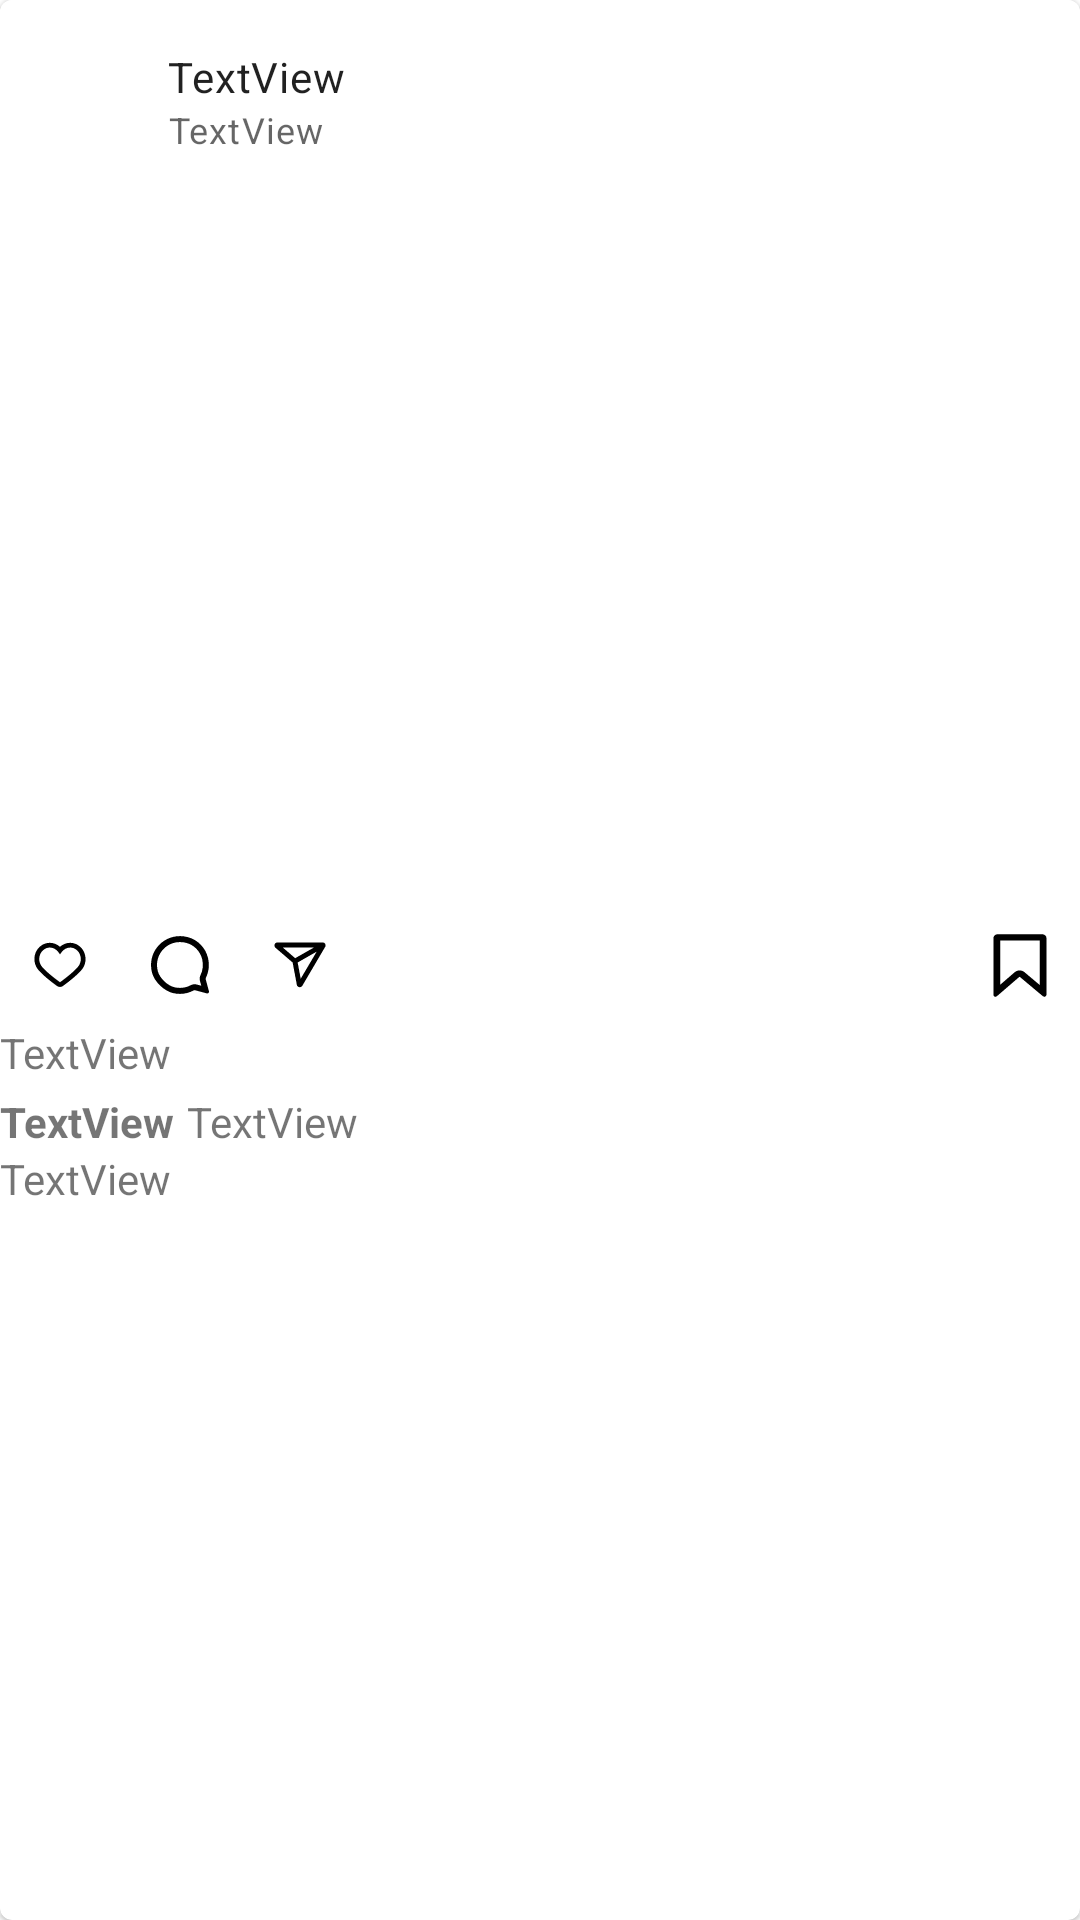

Produce the Android XML layout that renders to this screen, including the resource entries it uses.
<!-- AndroidManifest.xml: application theme Theme.Instagram -->
<!-- res/layout/post.xml -->
<?xml version="1.0" encoding="utf-8"?>
<com.google.android.material.card.MaterialCardView
    xmlns:android="http://schemas.android.com/apk/res/android"
    xmlns:app="http://schemas.android.com/apk/res-auto"
    xmlns:tools="http://schemas.android.com/tools"
    android:layout_width="match_parent"
    android:layout_height="wrap_content"
    android:background="?attr/colorPrimary">


    <androidx.constraintlayout.widget.ConstraintLayout
        android:layout_width="match_parent"
        android:layout_height="wrap_content"
        android:background="?attr/colorPrimary">

        <ImageView
            android:id="@+id/image"
            android:layout_width="match_parent"
            android:layout_height="250dp"
            app:layout_constraintEnd_toEndOf="parent"
            app:layout_constraintStart_toStartOf="parent"
            app:layout_constraintTop_toBottomOf="@+id/location"
            tools:srcCompat="@tools:sample/avatars" />

        <ImageView
            android:id="@+id/profilePicture"
            android:layout_width="32dp"
            android:layout_height="32dp"
            android:layout_marginStart="16dp"
            android:layout_marginTop="16dp"
            app:layout_constraintStart_toStartOf="parent"
            app:layout_constraintTop_toTopOf="parent"
            tools:srcCompat="@tools:sample/avatars" />

        <TextView
            android:id="@+id/username"
            style="@style/TextAppearance.MaterialComponents.Body2"
            android:layout_width="wrap_content"
            android:layout_height="wrap_content"
            android:layout_marginStart="8dp"
            android:text="TextView"
            app:layout_constraintStart_toEndOf="@+id/profilePicture"
            app:layout_constraintTop_toTopOf="@+id/profilePicture" />

        <TextView
            android:id="@+id/location"
            style="@style/TextAppearance.MaterialComponents.Caption"
            android:layout_width="wrap_content"
            android:layout_height="wrap_content"
            android:layout_marginStart="8dp"
            android:text="TextView"
            app:layout_constraintStart_toEndOf="@+id/profilePicture"
            app:layout_constraintTop_toBottomOf="@+id/username" />

        <ImageButton
            android:id="@+id/imageButton"
            android:layout_width="40dp"
            android:layout_height="40dp"
            android:background="@null"
            android:src="@drawable/ic_heart"
            app:layout_constraintStart_toStartOf="parent"
            app:layout_constraintTop_toBottomOf="@+id/image" />

        <ImageButton
            android:id="@+id/imageButton2"
            android:layout_width="40dp"
            android:layout_height="40dp"
            android:background="@null"
            android:src="@drawable/ic_comment"
            app:layout_constraintStart_toEndOf="@+id/imageButton"
            app:layout_constraintTop_toBottomOf="@+id/image" />

        <ImageButton
            android:id="@+id/imageButton3"
            android:layout_width="40dp"
            android:layout_height="40dp"
            android:background="@null"
            android:src="@drawable/ic_messages"
            app:layout_constraintStart_toEndOf="@+id/imageButton2"
            app:layout_constraintTop_toBottomOf="@+id/image" />

        <ImageButton
            android:id="@+id/imageButton4"
            android:layout_width="40dp"
            android:layout_height="40dp"
            android:background="@null"
            android:src="@drawable/ic_save"
            app:layout_constraintEnd_toEndOf="parent"
            app:layout_constraintTop_toBottomOf="@+id/image" />

        <TextView
            android:id="@+id/likesTextView"
            android:layout_width="wrap_content"
            android:layout_height="wrap_content"
            android:text="TextView"
            app:layout_constraintStart_toStartOf="parent"
            app:layout_constraintTop_toBottomOf="@+id/imageButton" />

        <TextView
            android:id="@+id/description"
            android:layout_width="wrap_content"
            android:layout_height="wrap_content"
            android:layout_marginStart="4dp"
            android:text="TextView"
            app:layout_constraintStart_toEndOf="@+id/desc_username"
            app:layout_constraintTop_toTopOf="@+id/desc_username" />

        <TextView
            android:id="@+id/comments"
            android:layout_width="wrap_content"
            android:layout_height="wrap_content"
            android:text="TextView"
            app:layout_constraintStart_toStartOf="parent"
            app:layout_constraintTop_toBottomOf="@+id/desc_username" />

        <TextView
            android:id="@+id/desc_username"
            android:layout_width="wrap_content"
            android:layout_height="wrap_content"
            android:layout_marginTop="4dp"
            android:text="TextView"
            android:textStyle="bold"
            app:layout_constraintStart_toStartOf="parent"
            app:layout_constraintTop_toBottomOf="@+id/likesTextView" />
    </androidx.constraintlayout.widget.ConstraintLayout>
</com.google.android.material.card.MaterialCardView>
<!-- resources referenced by this layout -->
<resources>
  <!-- drawable ic_comment: vector/xml drawable (drawable, 2739 chars, omitted) -->
  <!-- drawable ic_heart: vector/xml drawable (drawable, 2687 chars, omitted) -->
  <!-- drawable ic_messages (drawable) -->
  <?xml version="1.0" encoding="utf-8"?>
  <vector xmlns:android="http://schemas.android.com/apk/res/android"
      android:width="20dp"
      android:height="20dp"
      android:viewportWidth="20"
      android:viewportHeight="20">
      <path
          android:fillColor="?attr/colorOnPrimary"
          android:fillType="evenOdd"
          android:pathData="M18.4 3.3c-0.18-0.3-0.51-0.49-0.86-0.49L2.46 2.83c-0.42 0-0.78 0.25-0.92 0.64c-0.1 0.28-0.09 0.59 0.06 0.84c0.06 0.1 0.12 0.18 0.2 0.25l5.75 4.95l1.4 7.43c0.07 0.41 0.4 0.72 0.8 0.78c0.41 0.07 0.82-0.12 1.03-0.48l7.61-12.95L18.22 4l0.17 0.3c0.18-0.3 0.18-0.68 0-0.99zM17.7 3.11l-0.17-0.3l0.17 0.3zm-9.3 4.96l-4.18-3.6h10.5L8.4 8.06zm1.83 6.83L9.22 9.49l6.34-3.61l-5.32 9.02z"/>
  </vector>
  <!-- drawable ic_save (drawable) -->
  <?xml version="1.0" encoding="utf-8"?>
  <vector xmlns:android="http://schemas.android.com/apk/res/android"
      android:width="24dp"
      android:height="24dp"
      android:viewportWidth="24"
      android:viewportHeight="24">
      <path
          android:fillColor="?attr/colorOnPrimary"
          android:pathData="M19.42 2.43H4.54c-0.59 0-1.07 0.43-1.07 0.96v18.67c0 0.53 0.35 0.67 0.78 0.3l7.3-6.31c0.17-0.15 0.45-0.15 0.62 0l7.53 6.32c0.44 0.36 0.79 0.22 0.79-0.31V3.39c0-0.53-0.48-0.96-1.07-0.96zM18.9 19.71l-5.64-4.73c-0.4-0.33-0.89-0.5-1.39-0.5c-0.5 0-1.01 0.17-1.4 0.51l-5.4 4.66V3.88H18.9v15.83z"/>
      <path
          android:fillColor="?attr/colorOnPrimary"
          android:fillType="evenOdd"
          android:pathData="M3.13 3.38c0-0.75 0.66-1.3 1.4-1.3h14.9c0.75 0 1.4 0.55 1.4 1.3v18.69c0 0.32-0.1 0.67-0.44 0.8c-0.31 0.13-0.64-0.03-0.88-0.23l-7.55-6.33c-0.05-0.04-0.15-0.04-0.2 0l-7.31 6.3C4.2 22.84 3.88 23 3.57 22.88c-0.34-0.13-0.44-0.49-0.44-0.8V3.38zm1.4-0.62c-0.45 0-0.74 0.31-0.74 0.62v18.69c0 0.09 0.01 0.14 0.02 0.16h0.02c0.04-0.01 0.1-0.05 0.19-0.12l7.31-6.31c0.3-0.26 0.76-0.26 1.05-0.01l7.55 6.33c0.09 0.07 0.15 0.1 0.2 0.12h0.01c0.01-0.02 0.03-0.08 0.03-0.17V3.38c0-0.3-0.29-0.62-0.73-0.62H4.52zm15.63 19.48zm-16.37 0zm0.93-18.7h14.52v16.9l-6.2-5.2c-0.33-0.28-0.75-0.42-1.18-0.42c-0.44 0-0.87 0.15-1.2 0.43l-5.94 5.13V3.54zM5.4 4.2v14.72l4.85-4.2c0.46-0.39 1.04-0.58 1.62-0.58c0.57 0 1.15 0.19 1.6 0.57l5.11 4.29V4.2H5.4z"/>
  </vector>
  <style name="Theme.Instagram" parent="Theme.MaterialComponents.DayNight.NoActionBar">
          
          <item name="colorPrimary">@color/white</item>
          <item name="colorPrimaryVariant">@color/white</item>
          <item name="colorOnPrimary">@color/black</item>
          
          <item name="colorSecondary">@color/white</item>
          <item name="colorSecondaryVariant">@color/white</item>
          <item name="colorOnSecondary">@color/black</item>
          
          <item name="android:statusBarColor" tools:targetApi="l">?attr/colorPrimaryVariant</item>
          <item name="android:navigationBarColor">?attr/colorPrimary</item>
          
      </style>
  <!-- not gathered from this repository: default colours our renderer supplied (Android Studio template values) -->
  <color name="black">#FF000000</color>
  <color name="white">#FFFFFFFF</color>
</resources>
